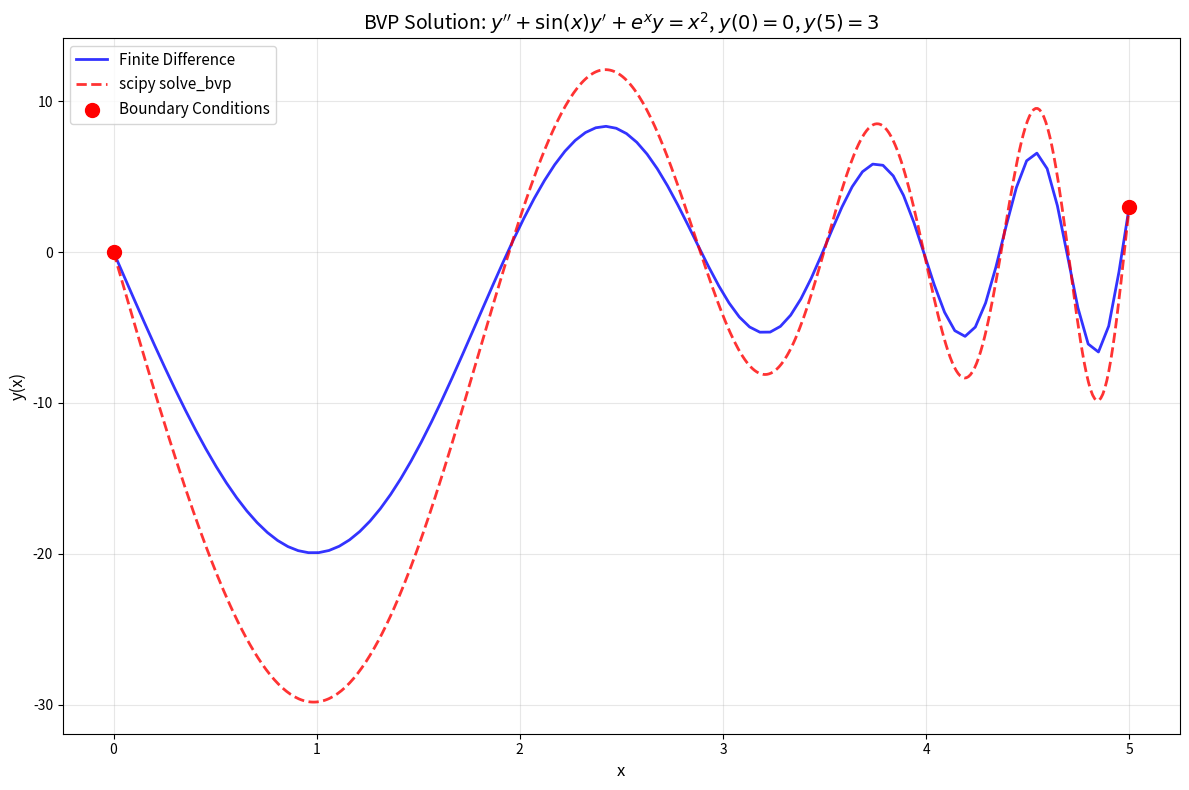

Python code for this plot:
"""
Module: Advanced BVP Solver
File: advanced_bvp_solver.py
Description: 二阶常微分方程边值问题的高级求解器

本模块实现了两种数值方法求解边值问题：
1. 有限差分法 (Finite Difference Method)
2. 基于scipy的打靶法 (Shooting Method with scipy)

求解的边值问题：
y''(x) + sin(x)*y'(x) + exp(x)*y(x) = x^2
边界条件：y(0) = 0, y(5) = 3
"""

import numpy as np
import matplotlib.pyplot as plt
from scipy.integrate import solve_bvp, solve_ivp
from scipy.optimize import minimize_scalar
from typing import Tuple

# 定义问题常量
X_START, Y_START = 0.0, 0.0  # 左边界条件
X_END, Y_END = 5.0, 3.0      # 右边界条件


class BVPSolver:
    """边值问题求解器基类"""
    
    def __init__(self, ode_func, bc_func, x_range=(X_START, X_END), y_bc=(Y_START, Y_END)):
        """
        初始化边值问题求解器
        
        Args:
            ode_func: ODE系统函数
            bc_func: 边界条件函数
            x_range: 求解区间
            y_bc: 边界条件值
        """
        self.ode_func = ode_func
        self.bc_func = bc_func
        self.x_start, self.x_end = x_range
        self.y_start, self.y_end = y_bc
        
    def solve(self, *args, **kwargs) -> Tuple[np.ndarray, np.ndarray]:
        """求解边值问题，返回(x, y)数组"""
        raise NotImplementedError("子类必须实现solve方法")


class FiniteDifferenceSolver(BVPSolver):
    """有限差分法求解器"""
    
    def solve(self, n_points: int) -> Tuple[np.ndarray, np.ndarray]:
        """
        使用有限差分法求解BVP
        
        Args:
            n_points: 内部网格点数量
        
        Returns:
            (x_grid, y_solution): 网格点和对应的解
        """
        # 创建网格
        h = (self.x_end - self.x_start) / (n_points + 1)
        x_grid = np.linspace(self.x_start, self.x_end, n_points + 2)
        
        # 构建线性方程组
        A = np.zeros((n_points, n_points))
        b = np.zeros(n_points)
        
        # 填充系数矩阵和右端向量
        for i in range(n_points):
            x_i = x_grid[i + 1]  # 内部点
            
            # 中心差分近似
            a = 1/h**2 - np.sin(x_i)/(2*h)
            b_center = -2/h**2 + np.exp(x_i)
            c = 1/h**2 + np.sin(x_i)/(2*h)
            
            # 填充矩阵
            if i > 0:
                A[i, i-1] = a
            A[i, i] = b_center
            if i < n_points - 1:
                A[i, i+1] = c
            
            # 填充右端向量
            b[i] = x_i**2
            
            # 处理边界条件
            if i == 0:
                b[i] -= a * self.y_start
            if i == n_points - 1:
                b[i] -= c * self.y_end
        
        # 求解线性方程组
        y_inner = np.linalg.solve(A, b)
        
        # 组合完整解
        y_solution = np.zeros(n_points + 2)
        y_solution[0] = self.y_start
        y_solution[1:-1] = y_inner
        y_solution[-1] = self.y_end
        
        return x_grid, y_solution


class ScipyBVPSolver(BVPSolver):
    """基于scipy的BVP求解器"""
    
    def solve(self, n_initial_points: int = 11, use_shooting: bool = False) -> Tuple[np.ndarray, np.ndarray]:
        """
        使用scipy的solve_bvp或打靶法求解BVP
        
        Args:
            n_initial_points: 初始网格点数
            use_shooting: 是否使用打靶法
            
        Returns:
            (x_solution, y_solution): 解的网格点和对应值
        """
        if use_shooting:
            return self._solve_with_shooting(n_initial_points)
        else:
            return self._solve_with_solve_bvp(n_initial_points)
    
    def _solve_with_solve_bvp(self, n_initial_points: int) -> Tuple[np.ndarray, np.ndarray]:
        """使用scipy.integrate.solve_bvp求解"""
        # 创建初始网格
        x_initial = np.linspace(self.x_start, self.x_end, n_initial_points)
        
        # 基于物理特性的智能初始猜测
        y_initial = np.zeros((2, n_initial_points))
        
        # 设计分段初始猜测
        for i, x in enumerate(x_initial):
            # 左侧区域：使用抛物线形状
            if x < (self.x_start + self.x_end) / 3:
                y_initial[0, i] = self.y_start + (self.y_end - self.y_start) * (x / self.x_end)**2
                y_initial[1, i] = 2 * (self.y_end - self.y_start) * x / (self.x_end**2)
            # 右侧区域：使用线性插值
            else:
                slope = (self.y_end - self.y_start) / (self.x_end - self.x_start)
                y_initial[0, i] = self.y_start + slope * (x - self.x_start)
                y_initial[1, i] = slope
        
        # 求解BVP
        solution = solve_bvp(
            self.ode_func, 
            self.bc_func, 
            x_initial, 
            y_initial,
            tol=1e-8,
            max_nodes=10000
        )
        
        if not solution.success:
            raise RuntimeError(f"solve_bvp failed: {solution.message}")
        
        # 在密集网格上获取解
        x_solution = np.linspace(self.x_start, self.x_end, 500)
        y_solution = solution.sol(x_solution)[0]
        
        return x_solution, y_solution
    
    def _solve_with_shooting(self, n_initial_points: int) -> Tuple[np.ndarray, np.ndarray]:
        """使用打靶法求解BVP"""
        def objective_function(slope: float) -> float:
            """目标函数：寻找合适的初始斜率使y(x_end)接近y_end"""
            sol = solve_ivp(
                self.ode_func,
                [self.x_start, self.x_end],
                [self.y_start, slope],
                dense_output=True,
                rtol=1e-8,
                atol=1e-8
            )
            return (sol.sol(self.x_end)[0] - self.y_end)**2
        
        # 优化初始斜率
        result = minimize_scalar(
            objective_function,
            bounds=(-10, 10),
            method='bounded',
            options={'xatol': 1e-8}
        )
        
        if not result.success:
            raise RuntimeError(f"Shooting method failed: {result.message}")
        
        # 使用最优斜率求解IVP
        optimal_slope = result.x
        sol = solve_ivp(
            self.ode_func,
            [self.x_start, self.x_end],
            [self.y_start, optimal_slope],
            dense_output=True,
            rtol=1e-8,
            atol=1e-8
        )
        
        # 在密集网格上获取解
        x_solution = np.linspace(self.x_start, self.x_end, 500)
        y_solution = sol.sol(x_solution)[0]
        
        return x_solution, y_solution


# 定义ODE系统
def ode_system(x: np.ndarray, y: np.ndarray) -> np.ndarray:
    """
    定义ODE系统：
    y[0] = y(x)
    y[1] = y'(x)
    
    返回：[dy/dx, dy'/dx]
    """
    return np.vstack([
        y[1],
        -np.sin(x) * y[1] - np.exp(x) * y[0] + x**2
    ])


# 定义边界条件
def boundary_conditions(ya: np.ndarray, yb: np.ndarray) -> np.ndarray:
    """
    定义边界条件：
    ya = [y(x_start), y'(x_start)]
    yb = [y(x_end), y'(x_end)]
    
    返回：[y(x_start) - y_start, y(x_end) - y_end]
    """
    return np.array([
        ya[0] - Y_START,
        yb[0] - Y_END
    ])


# 主函数
def main():
    """主函数：演示不同方法求解BVP"""
    print("=" * 80)
    print("二阶常微分方程边值问题求解演示")
    print("方程: y''(x) + sin(x)*y'(x) + exp(x)*y(x) = x^2")
    print(f"边界条件: y({X_START}) = {Y_START}, y({X_END}) = {Y_END}")
    print("=" * 80)
    
    # 设置求解参数
    num_points = 100
    print(f"\n离散点数: {num_points}")
    
    # 创建求解器
    fd_solver = FiniteDifferenceSolver(ode_system, boundary_conditions)
    scipy_solver = ScipyBVPSolver(ode_system, boundary_conditions)
    
    # 使用有限差分法求解
    print("\n" + "-" * 60)
    print("方法1：有限差分法")
    print("-" * 60)
    
    try:
        x_fd, y_fd = fd_solver.solve(num_points - 2)
        print("有限差分法求解成功！")
    except Exception as e:
        print(f"有限差分法求解失败: {e}")
        x_fd, y_fd = None, None
    
    # 使用scipy求解
    print("\n" + "-" * 60)
    print("方法2：scipy.integrate.solve_bvp")
    print("-" * 60)
    
    try:
        x_scipy, y_scipy = scipy_solver.solve(num_points)
        print("solve_bvp求解成功！")
    except Exception as e:
        print(f"solve_bvp求解失败: {e}")
        print("尝试使用打靶法...")
        try:
            x_scipy, y_scipy = scipy_solver.solve(num_points, use_shooting=True)
            print("打靶法求解成功！")
        except Exception as e2:
            print(f"打靶法求解失败: {e2}")
            x_scipy, y_scipy = None, None
    
    # 结果可视化
    print("\n" + "-" * 60)
    print("结果可视化")
    print("-" * 60)
    
    plt.figure(figsize=(12, 8))
    
    if x_fd is not None:
        plt.plot(x_fd, y_fd, 'b-', linewidth=2, label='Finite Difference', alpha=0.8)
    
    if x_scipy is not None:
        plt.plot(x_scipy, y_scipy, 'r--', linewidth=2, label='scipy solve_bvp', alpha=0.8)
    
    plt.scatter([X_START, X_END], [Y_START, Y_END], color='red', s=100, zorder=5, label='Boundary Conditions')
    
    plt.xlabel('x', fontsize=12)
    plt.ylabel('y(x)', fontsize=12)
    plt.title(r"BVP Solution: $y'' + \sin(x)y' + e^x y = x^2$, $y(0)=0$, $y(5)=3$", fontsize=14)
    plt.legend(fontsize=11)
    plt.grid(True, alpha=0.3)
    plt.tight_layout()
    
    plt.show()
    
    # 数值比较
    print("\n" + "-" * 60)
    print("数值结果比较")
    print("-" * 60)
    
    test_points = [1.0, 2.5, 4.0]
    
    for x_test in test_points:
        print(f"\n在 x = {x_test} 处的解值:")
        
        if x_fd is not None:
            y_fd_test = np.interp(x_test, x_fd, y_fd)
            print(f"  有限差分法:  {y_fd_test:.6f}")
        
        if x_scipy is not None:
            y_scipy_test = np.interp(x_test, x_scipy, y_scipy)
            print(f"  solve_bvp:   {y_scipy_test:.6f}")
    
    print("\n" + "=" * 80)
    print("求解完成！")
    print("=" * 80)


if __name__ == "__main__":
    main()
